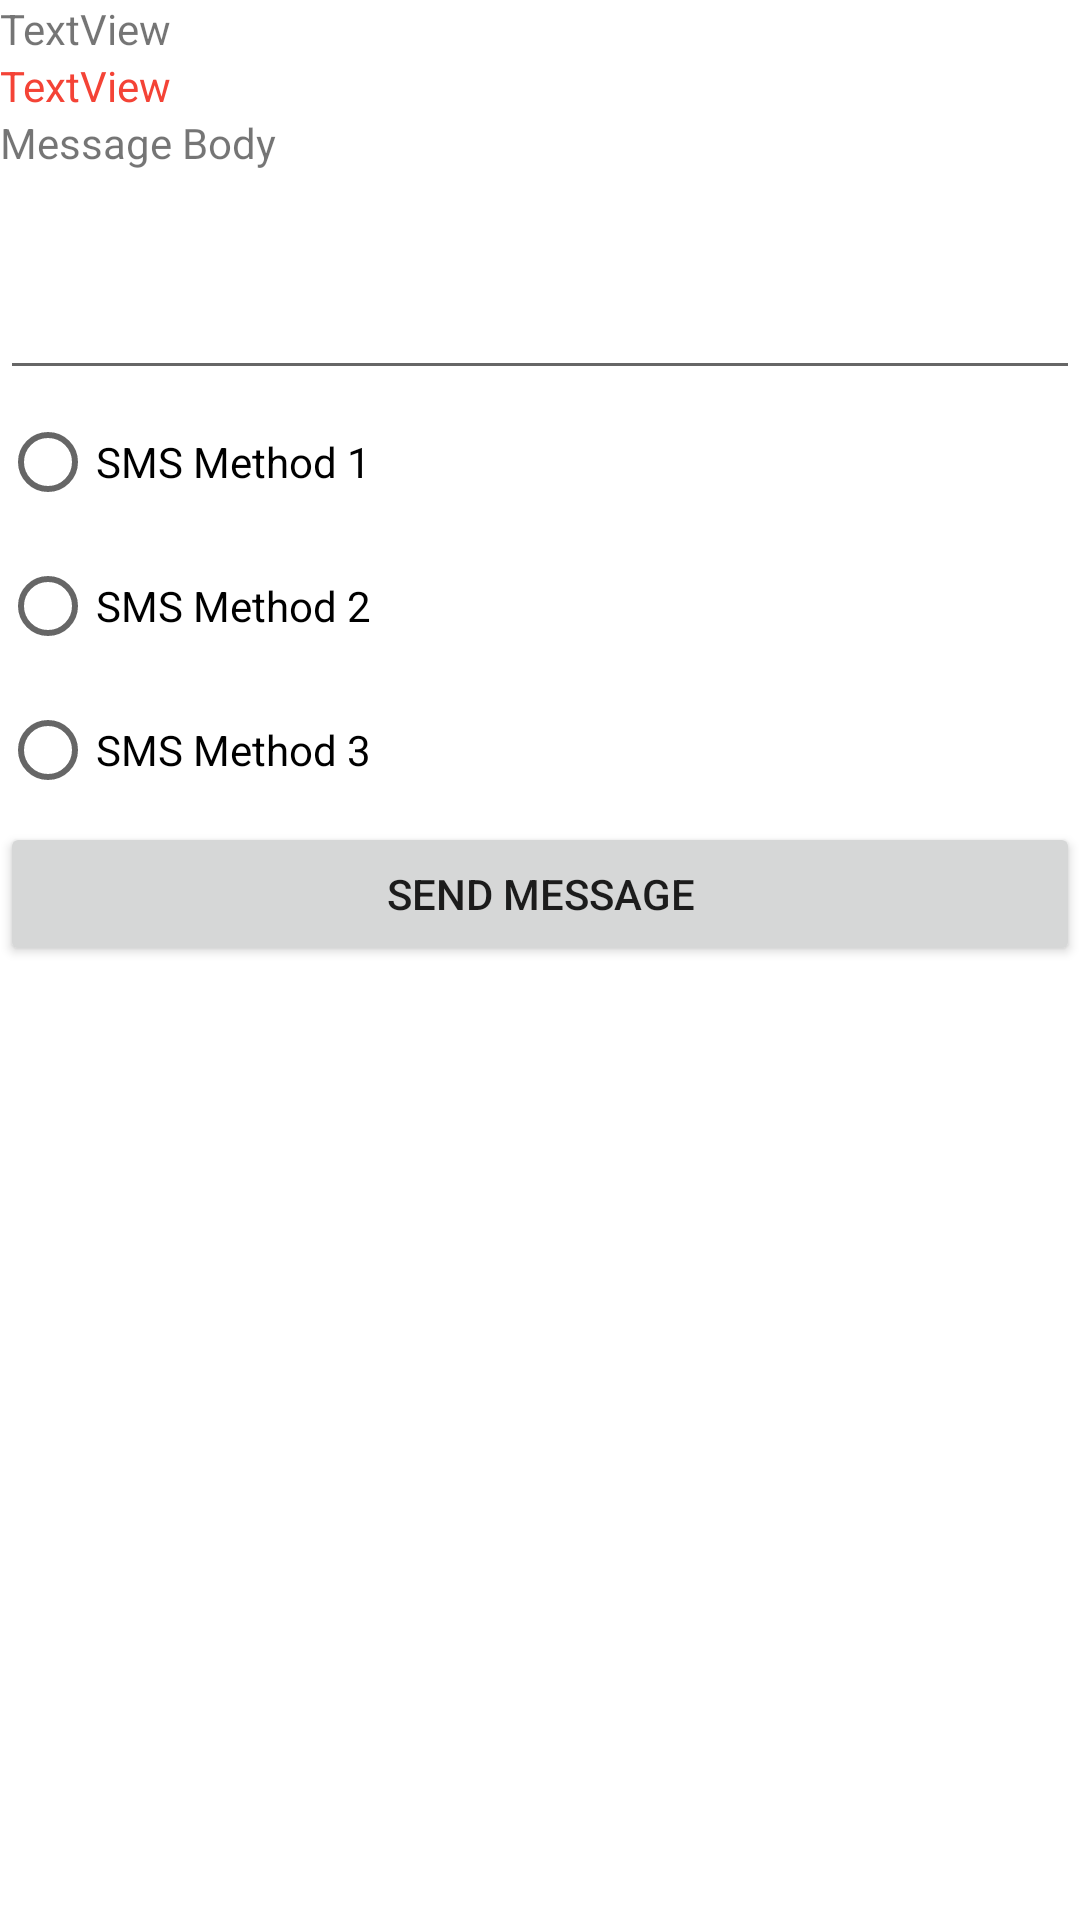

Write the Android layout XML for this screen, with the resource values it uses.
<!-- AndroidManifest.xml: application theme Theme.HelloWorld -->
<!-- res/layout/activity_my_sms_advanced.xml -->
<?xml version="1.0" encoding="utf-8"?>
<LinearLayout xmlns:android="http://schemas.android.com/apk/res/android"
    xmlns:app="http://schemas.android.com/apk/res-auto"
    android:layout_width="match_parent"
    android:layout_height="match_parent"
    android:orientation="vertical">

    <TextView
        android:id="@+id/txtContactName"
        android:layout_width="match_parent"
        android:layout_height="wrap_content"
        android:text="TextView" />

    <TextView
        android:id="@+id/txtPhoneNumber"
        android:layout_width="match_parent"
        android:layout_height="wrap_content"
        android:text="TextView"
        android:textColor="#F44336" />

    <TextView
        android:id="@+id/textView30"
        android:layout_width="match_parent"
        android:layout_height="wrap_content"
        android:text="Message Body" />

    <EditText
        android:id="@+id/edtMessageBody"
        android:layout_width="match_parent"
        android:layout_height="73dp"
        android:ems="10"
        android:gravity="start|top"
        android:inputType="textMultiLine" />

    <RadioGroup
        android:layout_width="match_parent"
        android:layout_height="match_parent" >

        <RadioButton
            android:id="@+id/radSms1"
            android:layout_width="match_parent"
            android:layout_height="wrap_content"
            android:text="SMS Method 1" />

        <RadioButton
            android:id="@+id/radSms2"
            android:layout_width="match_parent"
            android:layout_height="wrap_content"
            android:text="SMS Method 2" />

        <RadioButton
            android:id="@+id/radSms3"
            android:layout_width="match_parent"
            android:layout_height="wrap_content"
            android:text="SMS Method 3" />

        <Button
            android:id="@+id/button14"
            android:onClick="doSendMessage"
            android:layout_width="match_parent"
            android:layout_height="wrap_content"
            android:text="Send Message" />
    </RadioGroup>


</LinearLayout>
<!-- resources referenced by this layout -->
<resources>
  <style name="Theme.HelloWorld" parent="Base.Theme.HelloWorldActionBar" />
  <style name="Base.Theme.HelloWorldActionBar" parent="Theme.MaterialComponents.DayNight.DarkActionBar">
          
          
      </style>
</resources>
